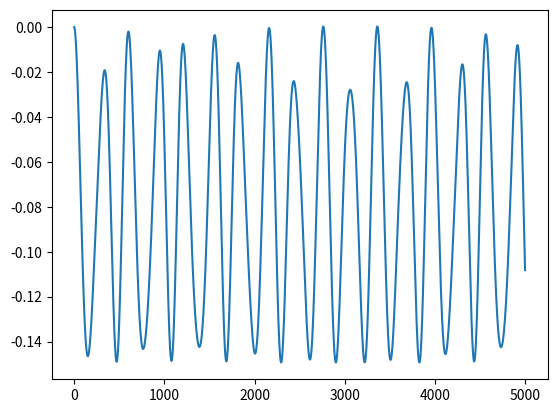

Source code (Python):
import scipy as sp
import numpy as np
import matplotlib.pyplot as plt


def hamiltonian(x, y, px, py): #Henon
    h=0.5*(px**2+py**2)+0.5*(x**2+y**2)+x**2*y-(y**3)/3    
    return (h)


E=1/24
h=0.01
x=0
y= np.random.uniform(-0.05, 0.05)
py= np.random.uniform(-0.05, 0.05)
px= np.sqrt(2*E-y**2+2/3*y**3-py**2)

tau=0.01

c1=1/(2*(2-2**(1/3)))
c2= (1-2**(1/3))/(2*(2-2**1/3))

d1=1/(2-2**(1/3))
d2=(-2**(1/3))/(2-2**(1/3))



def f(x,y):
    return -x-2*x*y

def g(x,y):
    return -y-x**2+y**2


def eA(c, x, y, px, py):
    x=x+tau*c*px
    y=y+tau*c*py
    px=px
    py=py
    return (x,y,px,py)

def eB(d, x, y, px, py):
    x=x
    y=y
    px=px+tau*d*f(x,y)
    py=py+tau*d*g(x,y)
    return (x,y,px,py)

xl=[]
xl.append(x)
yl=[]
yl.append(y)
pyl=[]
pyl.append(py)
pxl=[]
pxl.append(px)

error=[]

for i in range(5000):

    z=eA(c1,x,y, px,py)
    x=z[0]
    y=z[1]
    px=z[2]
    py=z[3]

    z=eB(d1, x,y,px,py)
    x=z[0]
    y=z[1]
    px=z[2]
    py=z[3]

    z=eA(c2,x,y, px,py)
    x=z[0]
    y=z[1]
    px=z[2]
    py=z[3]

    z=eB(d2, x,y,px,py)
    x=z[0]
    y=z[1]
    px=z[2]
    py=z[3]

    z=eA(c2, x,y,px,py)
    x=z[0]
    y=z[1]
    px=z[2]
    py=z[3]

    z= eB(d1, x,y,px,py)
    x=z[0]
    y=z[1]
    px=z[2]
    py=z[3]

    z=eA(c1,x,y,px,py)
    x=z[0]
    y=z[1]
    px=z[2]
    py=z[3]

    e=hamiltonian(x, y, px, py)
    ee= (E-e)/E
    error.append(ee)

    xl.append(x)
    yl.append(y)
    pxl.append(px)
    pyl.append(py)

t=range(len(error))

#plt.plot(xl,yl)
plt.plot(t, error)
plt.show()